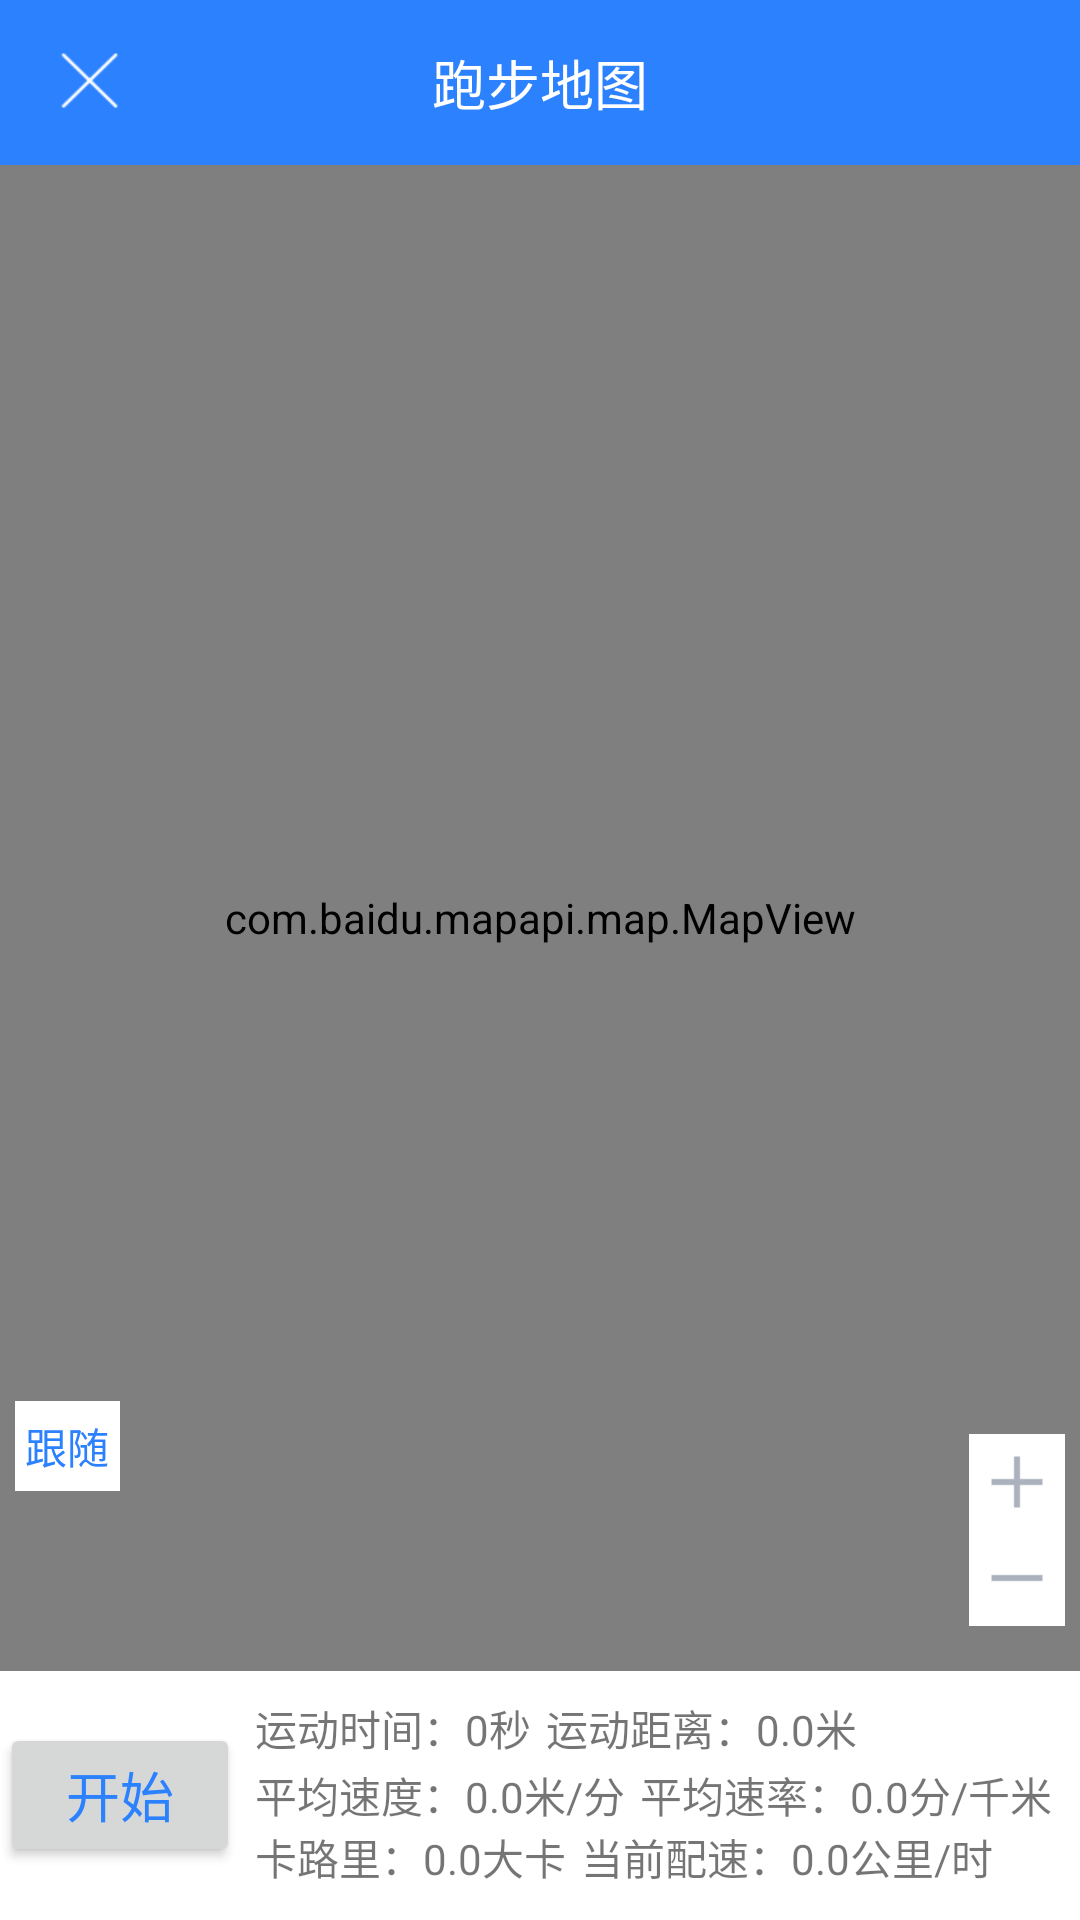

Android layout source for this screen:
<!-- AndroidManifest.xml: application theme AppTheme -->
<!-- res/layout/activity_map_main.xml -->
<?xml version="1.0" encoding="utf-8"?>
<RelativeLayout xmlns:android="http://schemas.android.com/apk/res/android"
    android:layout_width="match_parent"
    android:layout_height="match_parent"
    android:background="#ffffff" >

    <RelativeLayout
        android:id="@+id/title_layout"
        android:layout_width="fill_parent"
        android:layout_height="55dp"
        android:layout_alignParentTop="true"
        android:background="#2c81fe">

        <ImageView
            android:id="@+id/logout_app"
            android:layout_width="36dp"
            android:layout_height="36dp"
            android:src="@drawable/ic_closed_white"
            android:layout_alignParentLeft="true"
            android:layout_marginLeft="12dp"
            android:layout_centerVertical="true"/>

        <TextView
            android:layout_width="wrap_content"
            android:layout_height="wrap_content"
            android:layout_centerInParent="true"
            android:textSize="18sp"
            android:textColor="#ffffff"
            android:text="跑步地图"/>

        <ImageView
            android:id="@+id/person_button"
            android:layout_width="36dp"
            android:layout_height="36dp"
            android:layout_alignParentRight="true"
            android:layout_marginRight="12dp"
            android:layout_centerVertical="true"
            android:visibility="gone"/>

    </RelativeLayout>

    <LinearLayout
        android:id="@+id/bottom_layout"
        android:layout_width="fill_parent"
        android:layout_height="83dp"
        android:layout_alignParentBottom="true"
        android:background="@drawable/shape_top"
        android:gravity="center_vertical"
        android:orientation="vertical">

        <LinearLayout
            android:layout_width="wrap_content"
            android:layout_height="fill_parent"
            android:layout_weight="1.0"
            android:gravity="center_vertical"
            android:orientation="horizontal"
            android:visibility="gone">

            <qingbai.bike.banana.running.view.HorizontalListView
                android:id="@+id/user_scroll_view"
                android:layout_width="fill_parent"
                android:layout_height="32dp"
                android:layout_gravity="center_vertical"
                android:layout_marginLeft="15.5dp"></qingbai.bike.banana.running.view.HorizontalListView>

        </LinearLayout>

        <ImageView
            android:id="@+id/scroll_left_button"
            android:layout_width="wrap_content"
            android:layout_height="wrap_content"
            android:src="@drawable/left_more"
            android:visibility="gone" />


        <LinearLayout
            android:id="@+id/dialog_layout"
            android:layout_width="fill_parent"
            android:layout_height="83dp"
            android:layout_alignParentBottom="true"
            android:background="@drawable/shape_top"
            android:orientation="horizontal"
            android:gravity="center"
            android:visibility="gone">

            <EditText
                android:id="@+id/weight_edit"
                android:layout_width="50dp"
                android:numeric="integer"
                android:layout_height="wrap_content"
                android:text="0"/>

            <TextView
                android:layout_width="wrap_content"
                android:layout_height="wrap_content"
                android:text="公斤"
                android:textSize="18sp"
                android:textColor="#2c81ff"
                android:layout_marginRight="10dp"/>

            <Button
                android:layout_width="wrap_content"
                android:layout_height="wrap_content"
                android:id="@+id/weight_ok"
                android:text="确定"/>

        </LinearLayout>

        <LinearLayout
            android:id="@+id/data_layout"
            android:layout_width="wrap_content"
            android:layout_height="fill_parent"
            android:gravity="center"
            android:orientation="horizontal">

            <Button
                android:id="@+id/controlButton"
                android:layout_width="80dp"
                android:layout_height="wrap_content"
                android:layout_marginRight="5dp"
                android:padding="5px"
                android:text="开始"
                android:textColor="#2c81ff"
                android:textSize="18sp" />


            <ScrollView
                android:layout_width="match_parent"
                android:layout_height="wrap_content">

                <LinearLayout
                    android:layout_width="wrap_content"
                    android:layout_height="match_parent"
                    android:gravity="center"
                    android:orientation="vertical">

                    <LinearLayout
                        android:layout_width="match_parent"
                        android:layout_height="wrap_content"
                        android:layout_marginBottom="5px"
                        android:orientation="horizontal">

                        <TextView
                            android:id="@+id/sport_time"
                            android:layout_width="wrap_content"
                            android:layout_height="wrap_content"
                            android:layout_marginRight="5dp"
                            android:text="运动时间：0秒" />

                        <TextView
                            android:id="@+id/totalDistance"
                            android:layout_width="wrap_content"
                            android:layout_height="wrap_content"
                            android:layout_marginRight="5dp"
                            android:text="运动距离：0.0米" />


                    </LinearLayout>

                    <LinearLayout
                        android:layout_width="match_parent"
                        android:layout_height="wrap_content"
                        android:orientation="horizontal">

                        <TextView
                            android:id="@+id/speedEver"
                            android:layout_width="wrap_content"
                            android:layout_height="wrap_content"
                            android:layout_marginRight="5dp"
                            android:text="平均速度：0.0米/分" />

                        <TextView
                            android:id="@+id/speedEfficiency"
                            android:layout_width="wrap_content"
                            android:layout_height="wrap_content"
                            android:layout_marginRight="5dp"
                            android:text="平均速率：0.0分/千米" />


                    </LinearLayout>

                    <LinearLayout
                        android:layout_width="match_parent"
                        android:layout_height="wrap_content"
                        android:layout_marginBottom="5px"
                        android:orientation="horizontal">

                        <TextView
                            android:id="@+id/kaluli"
                            android:layout_width="wrap_content"
                            android:layout_height="wrap_content"
                            android:layout_marginRight="5dp"
                            android:text="卡路里：0.0大卡" />

                        <TextView
                            android:id="@+id/currentSpeed"
                            android:layout_width="wrap_content"
                            android:layout_height="wrap_content"
                            android:layout_marginRight="5dp"
                            android:text="当前配速：0.0公里/时" />

                    </LinearLayout>

                </LinearLayout>

            </ScrollView>

        </LinearLayout>

    </LinearLayout>

    <com.baidu.mapapi.map.MapView
        android:id="@+id/bmapView"
        android:layout_width="fill_parent"
        android:layout_height="fill_parent"
        android:layout_below="@id/title_layout"
        android:layout_above="@id/bottom_layout"
        android:clickable="true"/>

    <LinearLayout
        android:id="@+id/change_mode"
        android:layout_width="wrap_content"
        android:layout_height="wrap_content"
        android:layout_above="@id/bottom_layout"
        android:layout_alignParentLeft="true"
        android:layout_marginBottom="60.0dip"
        android:layout_marginLeft="5.0dip"
        android:background="@drawable/button_selector"
        android:orientation="vertical"
        android:gravity="center">

        <TextView
            android:id="@+id/mode_title"
            android:layout_width="35dp"
            android:layout_height="30dp"
            android:text="跟随"
            android:gravity="center"
            android:textSize="14sp"
            android:textColor="#2c81ff"/>

    </LinearLayout>

    <RelativeLayout
        android:id="@+id/ZoomControlView"
        android:layout_width="wrap_content"
        android:layout_height="wrap_content"
        android:layout_above="@id/bottom_layout"
        android:layout_alignParentRight="true"
        android:layout_marginBottom="15.0dip"
        android:layout_marginRight="5.0dip"
        android:background="@drawable/shape_zoom_bg">

        <Button
            android:id="@+id/zoomin"
            android:layout_width="32dip"
            android:layout_height="32dip"
            android:background="@drawable/amplification_selector" />

        <Button
            android:id="@+id/zoomout"
            android:layout_width="32dip"
            android:layout_height="32dip"
            android:layout_below="@+id/zoomin"
            android:background="@drawable/narrow_selector" />
    </RelativeLayout>

</RelativeLayout>
<!-- resources referenced by this layout -->
<resources>
  <!-- drawable amplification_selector (drawable) -->
  <?xml version="1.0" encoding="utf-8"?>
  <selector xmlns:android="http://schemas.android.com/apk/res/android" >
      <item android:drawable="@android:color/holo_blue_dark" android:state_pressed="true"/>
      <item android:drawable="@drawable/ic_amplification"/>
  </selector>
  <!-- drawable button_selector (drawable-xhdpi) -->
  <?xml version="1.0" encoding="utf-8"?>
  <selector xmlns:android="http://schemas.android.com/apk/res/android" >
      <item android:drawable="@android:color/holo_blue_dark" android:state_pressed="true"/>
      <item android:drawable="@drawable/shape_zoom_bg"/>
  </selector>
  <!-- drawable ic_closed_white: png bitmap (drawable-xhdpi, 1621 bytes) -->
  <!-- drawable left_more: png bitmap (drawable-xhdpi, 190 bytes) -->
  <!-- drawable narrow_selector (drawable) -->
  <?xml version="1.0" encoding="utf-8"?>
  <selector xmlns:android="http://schemas.android.com/apk/res/android" >
      <item android:drawable="@android:color/holo_blue_dark" android:state_pressed="true"/>
      <item android:drawable="@drawable/ic_narrow"/>
  </selector>
  <!-- drawable shape_top (drawable) -->
  <?xml version="1.0" encoding="utf-8"?>
  <layer-list xmlns:android="http://schemas.android.com/apk/res/android">
  
      <item>
          <shape android:shape="rectangle">
              <solid android:color="#ffffff" />
              
          </shape>
      </item>
  
      <item android:top="1px">
          <shape android:shape="rectangle">
              <gradient android:startColor="#ccffffff" android:endColor="#ccffffff"
                  android:angle="270" />
              
                  
              
          </shape>
  
      </item>
  
  </layer-list>
  <!-- drawable shape_zoom_bg (drawable) -->
  <?xml version="1.0" encoding="utf-8"?>
  <layer-list xmlns:android="http://schemas.android.com/apk/res/android">
  
      <item>
          <shape android:shape="rectangle">
              <solid android:color="#ffffff" />
              
          </shape>
      </item>
  
      <item
          android:bottom="1dp"
          android:left="1dp"
          android:right="1dp"
          android:top="1dp">
          <shape android:shape="rectangle">
              <solid android:color="#ffffff" />
              
              <gradient
                  android:angle="270"
                  android:endColor="#00ffffff"
                  android:startColor="#ccffffff" />
          </shape>
      </item>
  
  </layer-list>
  <style name="AppTheme" parent="Theme.AppCompat.Light.DarkActionBar">
          
          <item name="colorPrimary">@color/colorPrimary</item>
          <item name="colorPrimaryDark">@color/colorPrimaryDark</item>
          <item name="colorAccent">@color/colorAccent</item>
      </style>
  <!-- drawable ic_amplification: png bitmap (drawable-xhdpi, 1064 bytes) -->
  <!-- drawable ic_narrow: png bitmap (drawable-xhdpi, 1053 bytes) -->
  <!-- not gathered from this repository: default colours our renderer supplied (Android Studio template values) -->
  <color name="colorPrimary">#FF6200EE</color>
  <color name="colorPrimaryDark">#FF3700B3</color>
  <color name="colorAccent">#FF03DAC5</color>
</resources>
